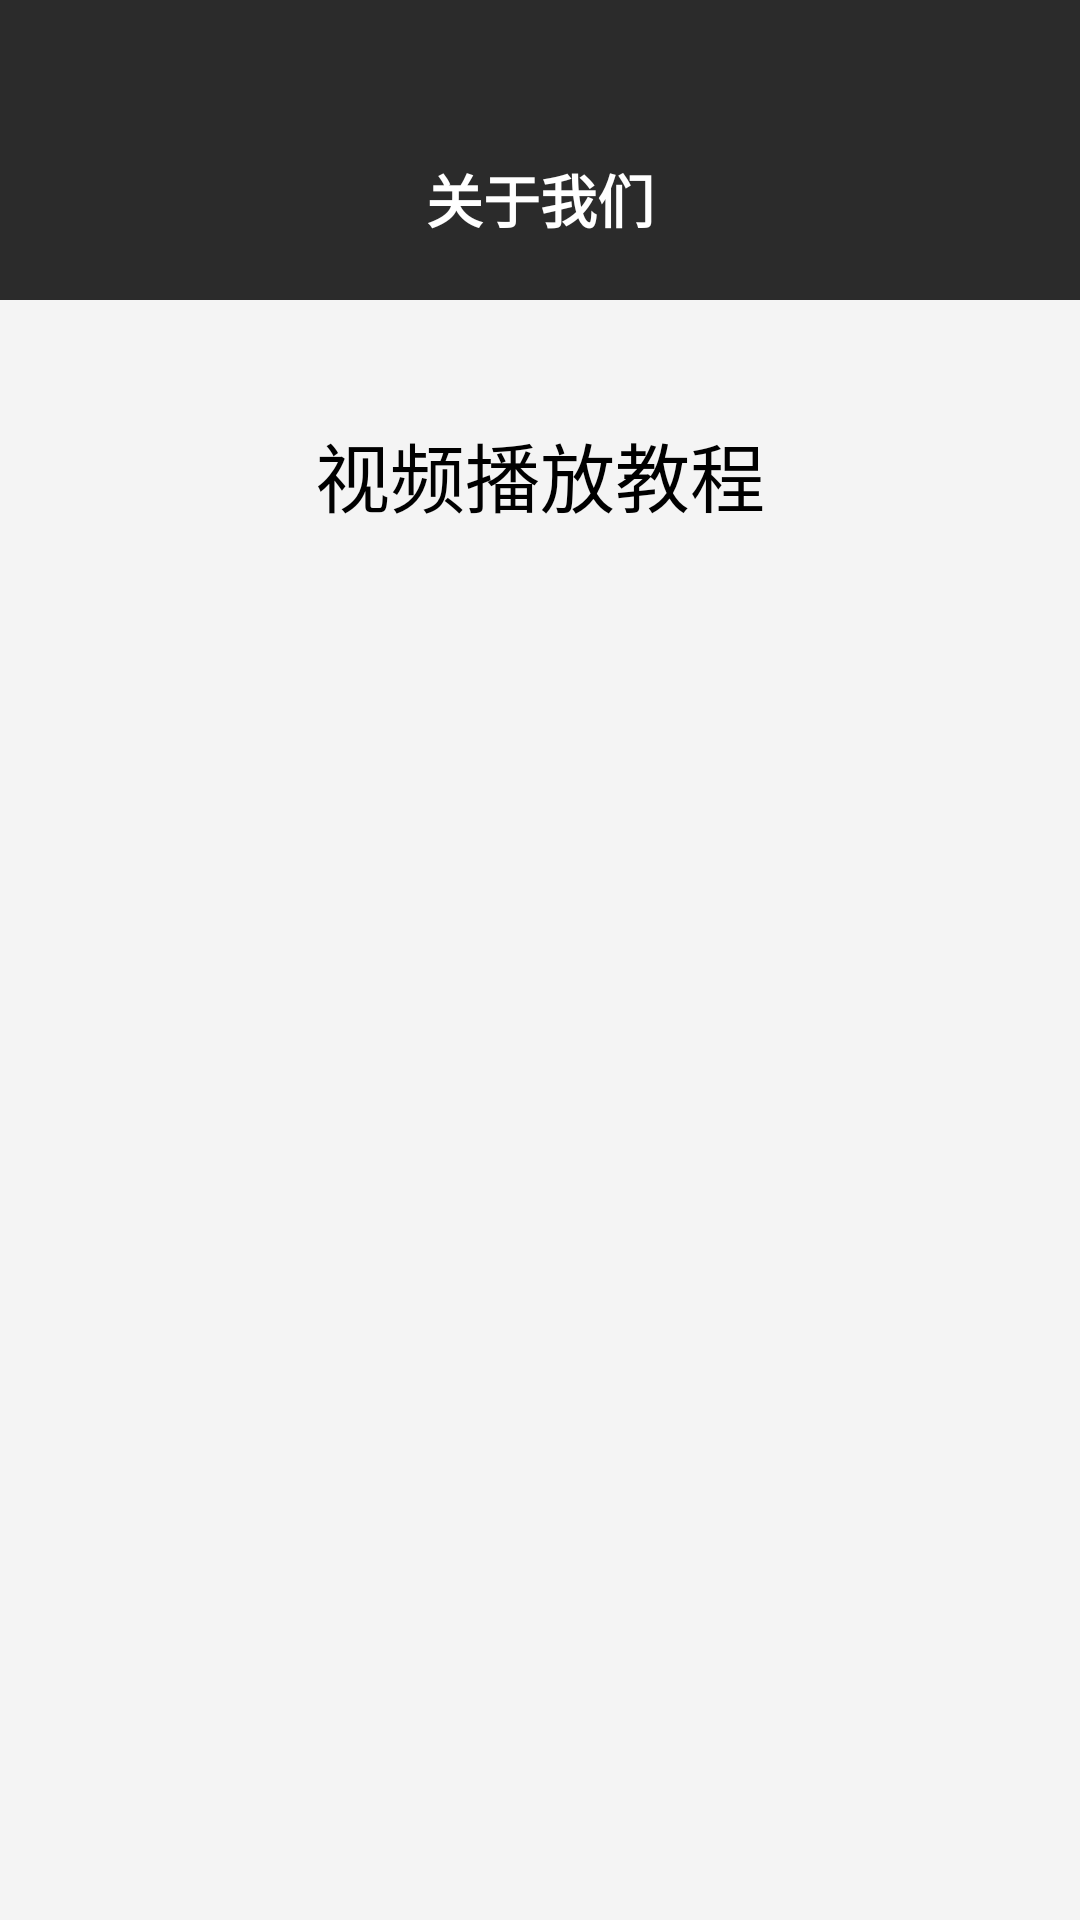

This screen was rendered from an Android layout file. Write that file and the resources it references.
<!-- AndroidManifest.xml: application theme AppTheme -->
<!-- res/layout/activity_play_help.xml -->
<?xml version="1.0" encoding="utf-8"?>
<layout>
    <data>

    </data>

    <LinearLayout xmlns:android="http://schemas.android.com/apk/res/android"
        android:layout_width="match_parent"
        android:layout_height="match_parent"
        android:background="@color/color_f4f4f4"

        android:orientation="vertical">

        <RelativeLayout
            android:layout_width="match_parent"

            android:layout_height="100dp"
            android:background="@color/color_2b2b2b">

            <RelativeLayout
                android:id="@+id/rl_back"
                android:layout_width="60dp"
                android:layout_height="match_parent">

                <ImageView

                    android:layout_width="25dp"

                    android:layout_height="25dp"
                    android:layout_alignParentLeft="true"
                    android:layout_alignParentBottom="true"
                    android:layout_marginLeft="20dp"
                    android:layout_marginBottom="20dp"
                    android:src="@mipmap/ic_arrow_back_white_24dp" />


            </RelativeLayout>


            <TextView
                android:layout_width="wrap_content"
                android:layout_height="wrap_content"
                android:layout_alignParentBottom="true"
                android:layout_centerHorizontal="true"
                android:layout_marginBottom="20dp"
                android:text="关于我们"
                android:textColor="@color/white"
                android:textSize="19sp"
                android:textStyle="bold" />
        </RelativeLayout>

        <TextView

            android:layout_marginTop="40dp"
            android:layout_width="match_parent"
            android:layout_height="wrap_content"
            android:gravity="center"
            android:textSize="25sp"
            android:textColor="@color/black"
            android:text="视频播放教程"/>

        <androidx.recyclerview.widget.RecyclerView
            android:layout_marginTop="20dp"
            android:id="@+id/rv_play_help"
            android:layout_width="match_parent"
            android:layout_height="match_parent" />


    </LinearLayout>
</layout>
<!-- resources referenced by this layout -->
<resources>
  <color name="color_2b2b2b">#2B2B2B</color>
  <color name="color_f4f4f4">#fff4f4f4</color>
  <style name="QDTextAppearanceListItemSmall">
          <item name="android:textColor">?attr/qmui_config_color_gray_4</item>
          <item name="android:textSize">16sp</item>
      </style>
  <style name="QDtextAppearanceListItem">
          <item name="android:textColor">?attr/qmui_config_color_black</item>
          <item name="android:textSize">18sp</item>
      </style>
  <style name="QDTopBar" parent="QMUI.TopBar">
          <item name="qmui_topbar_height">48dp</item>
          <item name="qmui_topbar_image_btn_height">48dp</item>
      </style>
  <color name="app_color_blue">#00A8E1</color>
  <color name="app_color_description">@color/qmui_config_color_gray_5</color>
  <color name="app_color_blue_3">#EBF9FF</color>
  <color name="qmui_config_color_gray_8">#C4C8D0</color>
  <color name="qmui_config_color_gray_1">#353C46</color>
  <color name="app_color_blue_pressed">#c000A8E1</color>
  <color name="qmui_config_color_gray_6">#99A0AA</color>
  <color name="qmui_config_color_gray_5">#858C96</color>
  <!-- not gathered from this repository: default colours our renderer supplied (Android Studio template values) -->
  <color name="black">#FF000000</color>
  <color name="white">#FFFFFFFF</color>
</resources>
